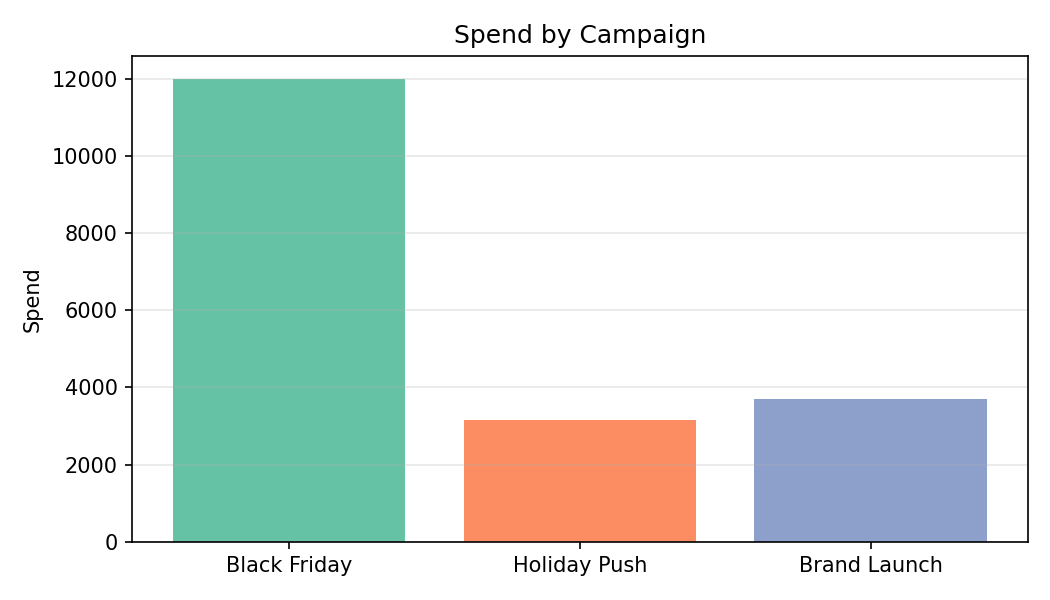

The file beside this chart, header and first rows:
Category, Spend
Black Friday, 11985
Holiday Push, 3170
Brand Launch, 3699
